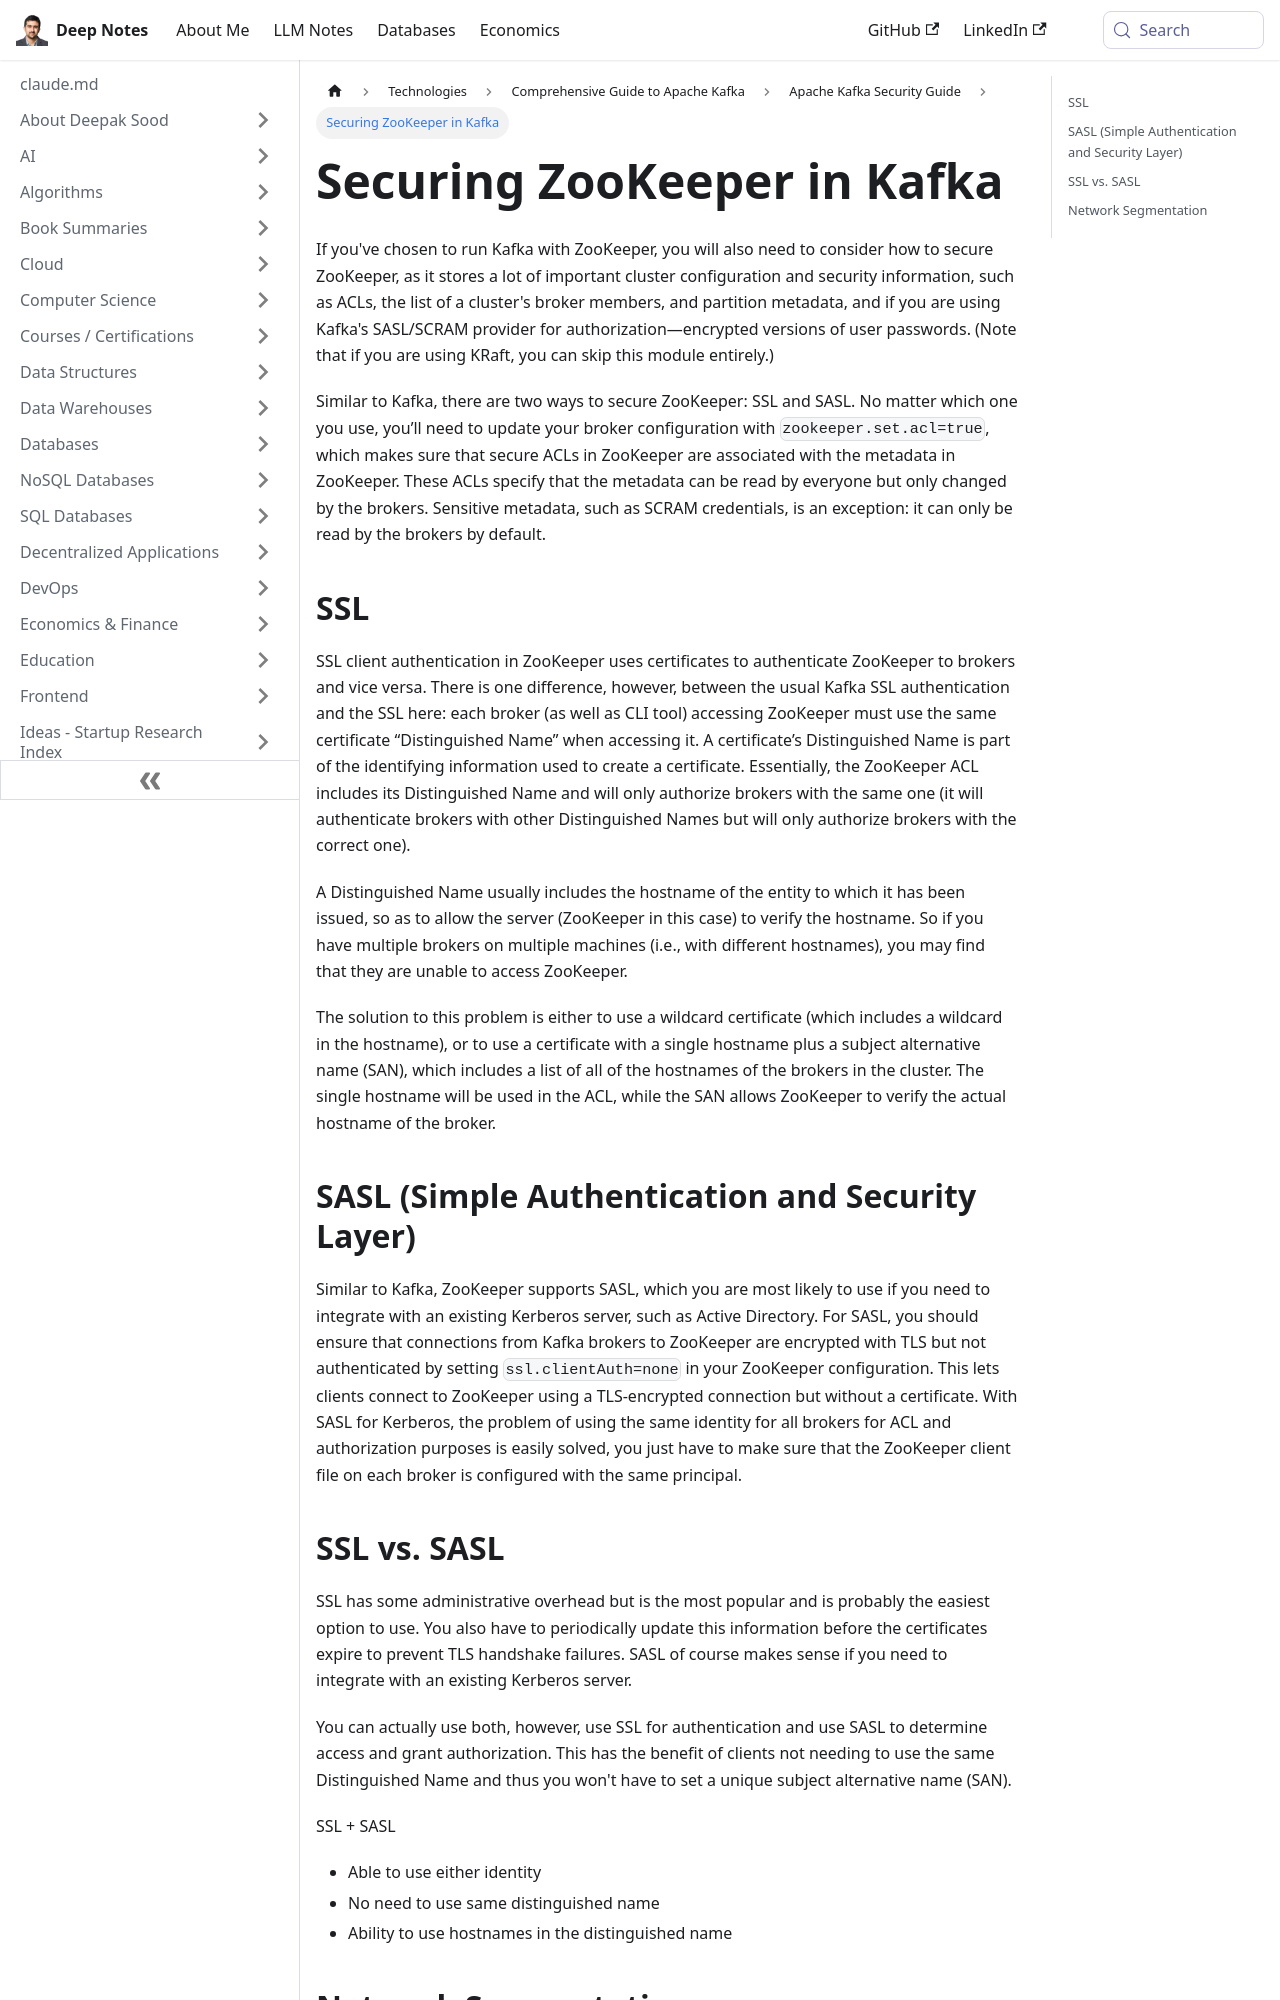

repository: deepaksood619/deepaksood619.github.io · page: technologies/kafka/security/09-securing-zookeeper/index.html · generator: docusaurus

---
slug: /technologies/kafka/security/09-securing-zookeeper
title: Securing ZooKeeper in Kafka
description: Learn how to secure ZooKeeper for Kafka setups using SSL and SASL to protect critical cluster configurations and metadata.
created: 2026-01-25
updated: 2026-01-26
---
If you've chosen to run Kafka with ZooKeeper, you will also need to consider how to secure ZooKeeper, as it stores a lot of important cluster configuration and security information, such as ACLs, the list of a cluster's broker members, and partition metadata, and if you are using Kafka's SASL/SCRAM provider for authorization—encrypted versions of user passwords. (Note that if you are using KRaft, you can skip this module entirely.)

Similar to Kafka, there are two ways to secure ZooKeeper: SSL and SASL. No matter which one you use, you’ll need to update your broker configuration with `zookeeper.set.acl=true`, which makes sure that secure ACLs in ZooKeeper are associated with the metadata in ZooKeeper. These ACLs specify that the metadata can be read by everyone but only changed by the brokers. Sensitive metadata, such as SCRAM credentials, is an exception: it can only be read by the brokers by default.

## SSL

SSL client authentication in ZooKeeper uses certificates to authenticate ZooKeeper to brokers and vice versa. There is one difference, however, between the usual Kafka SSL authentication and the SSL here: each broker (as well as CLI tool) accessing ZooKeeper must use the same certificate “Distinguished Name” when accessing it. A certificate’s Distinguished Name is part of the identifying information used to create a certificate. Essentially, the ZooKeeper ACL includes its Distinguished Name and will only authorize brokers with the same one (it will authenticate brokers with other Distinguished Names but will only authorize brokers with the correct one).

A Distinguished Name usually includes the hostname of the entity to which it has been issued, so as to allow the server (ZooKeeper in this case) to verify the hostname. So if you have multiple brokers on multiple machines (i.e., with different hostnames), you may find that they are unable to access ZooKeeper.

The solution to this problem is either to use a wildcard certificate (which includes a wildcard in the hostname), or to use a certificate with a single hostname plus a subject alternative name (SAN), which includes a list of all of the hostnames of the brokers in the cluster. The single hostname will be used in the ACL, while the SAN allows ZooKeeper to verify the actual hostname of the broker.

## SASL (Simple Authentication and Security Layer)

Similar to Kafka, ZooKeeper supports SASL, which you are most likely to use if you need to integrate with an existing Kerberos server, such as Active Directory. For SASL, you should ensure that connections from Kafka brokers to ZooKeeper are encrypted with TLS but not authenticated by setting `ssl.clientAuth=none` in your ZooKeeper configuration. This lets clients connect to ZooKeeper using a TLS-encrypted connection but without a certificate. With SASL for Kerberos, the problem of using the same identity for all brokers for ACL and authorization purposes is easily solved, you just have to make sure that the ZooKeeper client file on each broker is configured with the same principal.
